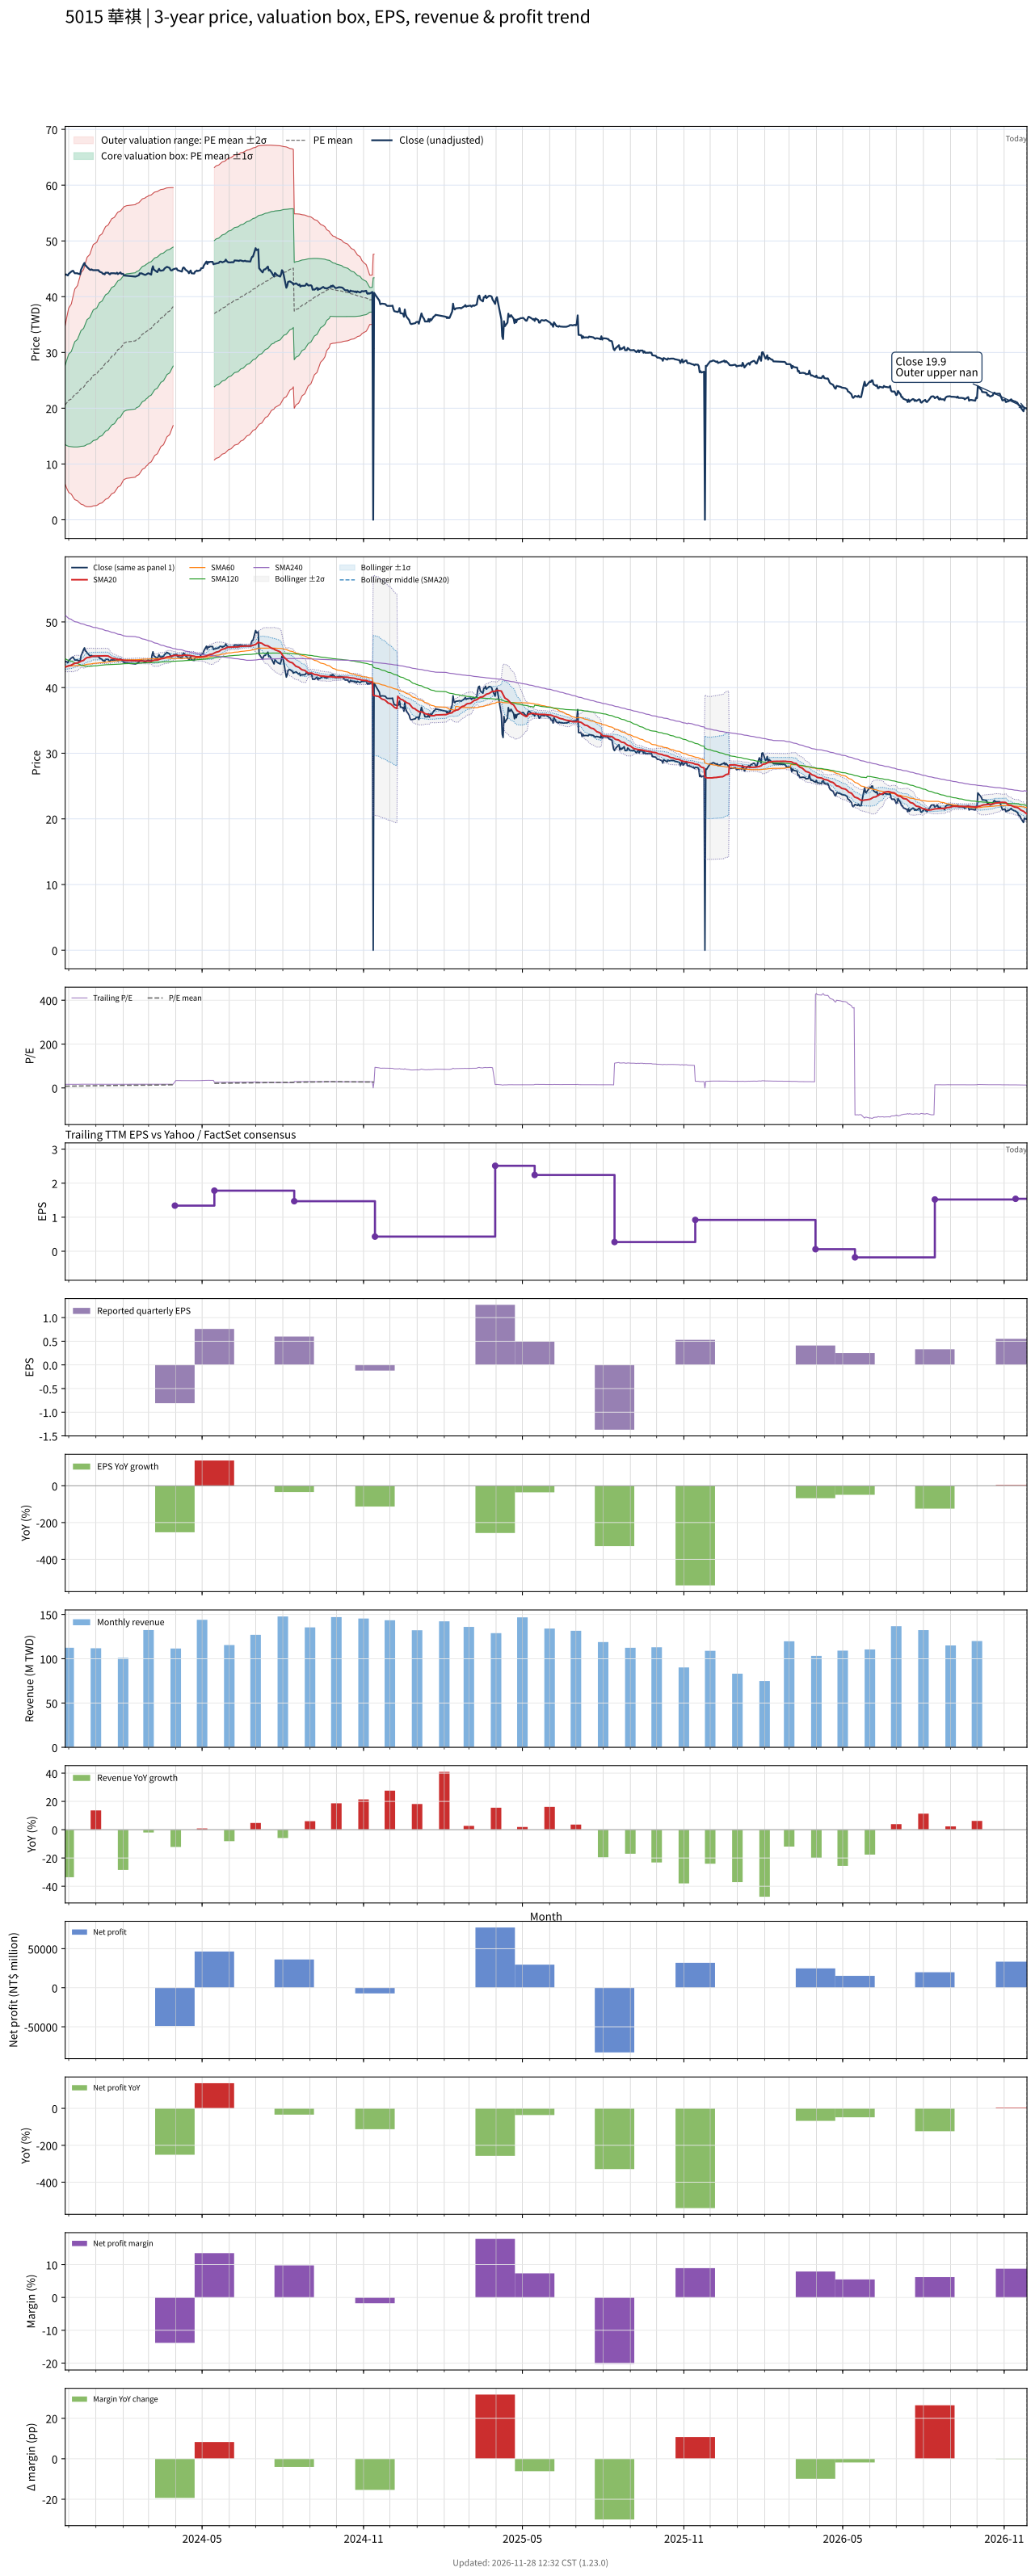

Data behind this chart, as committed beside it:
# chart-version: skill-stock-dynamic-val…
date, close, available_date, period_end, eps, ttm_eps, pe, pe_mean, pe_std, price_m2, price_m1, price_mean, price_p1, price_p2, forward_eps, forward_pe, forward_pe_mean, forward_pe_std, forward_price_m2, forward_price_m1, forward_price_mean, forward_price_p1, forward_price_p2, sma20
2023-11-27, 43.9, 2023-11-14, 2023-09-30, 0.92, 2.68, 16.38, 7.684, 2.657, 6.349, 13.47, 20.59, 27.72, 34.84, , , , , , , , , , 43.12
2023-11-28, 44, 2023-11-14, 2023-09-30, 0.92, 2.68, 16.42, 7.762, 2.774, 5.937, 13.37, 20.8, 28.24, 35.67, , , , , , , , , , 43.17
2023-11-29, 43.9, 2023-11-14, 2023-09-30, 0.92, 2.68, 16.38, 7.84, 2.882, 5.563, 13.29, 21.01, 28.74, 36.46, , , , , , , , , , 43.21
2023-11-30, 43.8, 2023-11-14, 2023-09-30, 0.92, 2.68, 16.34, 7.918, 2.984, 5.226, 13.22, 21.22, 29.22, 37.21, , , , , , , , , , 43.26
2023-12-01, 44.1, 2023-11-14, 2023-09-30, 0.92, 2.68, 16.46, 7.996, 3.083, 4.904, 13.17, 21.43, 29.69, 37.95, , , , , , , , , , 43.33
2023-12-04, 44.5, 2023-11-14, 2023-09-30, 0.92, 2.68, 16.6, 8.075, 3.18, 4.596, 13.12, 21.64, 30.16, 38.69, , , , , , , , , , 43.41
2023-12-05, 44.6, 2023-11-14, 2023-09-30, 0.92, 2.68, 16.64, 8.156, 3.273, 4.314, 13.09, 21.86, 30.63, 39.4, , , , , , , , , , 43.5
2023-12-06, 44.65, 2023-11-14, 2023-09-30, 0.92, 2.68, 16.66, 8.236, 3.362, 4.051, 13.06, 22.07, 31.08, 40.09, , , , , , , , , , 43.58
2023-12-07, 44.4, 2023-11-14, 2023-09-30, 0.92, 2.68, 16.57, 8.315, 3.445, 3.817, 13.05, 22.28, 31.52, 40.75, , , , , , , , , , 43.65
2023-12-08, 44.2, 2023-11-14, 2023-09-30, 0.92, 2.68, 16.49, 8.393, 3.523, 3.607, 13.05, 22.49, 31.93, 41.38, , , , , , , , , , 43.7
2023-12-11, 44.2, 2023-11-14, 2023-09-30, 0.92, 2.68, 16.49, 8.47, 3.598, 3.412, 13.06, 22.7, 32.34, 41.99, , , , , , , , , , 43.76
2023-12-12, 44.1, 2023-11-14, 2023-09-30, 0.92, 2.68, 16.46, 8.548, 3.669, 3.241, 13.07, 22.91, 32.74, 42.57, , , , , , , , , , 43.83
2023-12-13, 44.1, 2023-11-14, 2023-09-30, 0.92, 2.68, 16.46, 8.626, 3.737, 3.087, 13.1, 23.12, 33.13, 43.15, , , , , , , , , , 43.88
2023-12-14, 44, 2023-11-14, 2023-09-30, 0.92, 2.68, 16.42, 8.703, 3.801, 2.948, 13.14, 23.32, 33.51, 43.7, , , , , , , , , , 43.93
2023-12-15, 44.8, 2023-11-14, 2023-09-30, 0.92, 2.68, 16.72, 8.783, 3.868, 2.804, 13.17, 23.54, 33.9, 44.27, , , , , , , , , , 44.02
2023-12-18, 45.8, 2023-11-14, 2023-09-30, 0.92, 2.68, 17.09, 8.866, 3.939, 2.648, 13.2, 23.76, 34.32, 44.87, , , , , , , , , , 44.15
2023-12-19, 46.05, 2023-11-14, 2023-09-30, 0.92, 2.68, 17.18, 8.949, 4.008, 2.502, 13.24, 23.98, 34.72, 45.47, , , , , , , , , , 44.29
2023-12-20, 45.6, 2023-11-14, 2023-09-30, 0.92, 2.68, 17.01, 9.039, 4.067, 2.426, 13.33, 24.22, 35.12, 46.02, , , , , , , , , , 44.41
2023-12-21, 45.5, 2023-11-14, 2023-09-30, 0.92, 2.68, 16.98, 9.129, 4.122, 2.369, 13.42, 24.46, 35.51, 46.56, , , , , , , , , , 44.5
2023-12-22, 45.3, 2023-11-14, 2023-09-30, 0.92, 2.68, 16.9, 9.218, 4.174, 2.335, 13.52, 24.71, 35.89, 47.08, , , , , , , , , , 44.58
2023-12-25, 44.85, 2023-11-14, 2023-09-30, 0.92, 2.68, 16.74, 9.307, 4.219, 2.328, 13.64, 24.94, 36.25, 47.56, , , , , , , , , , 44.62
2023-12-26, 44.8, 2023-11-14, 2023-09-30, 0.92, 2.68, 16.72, 9.397, 4.262, 2.339, 13.76, 25.18, 36.6, 48.03, , , , , , , , , , 44.66
2023-12-27, 44.9, 2023-11-14, 2023-09-30, 0.92, 2.68, 16.75, 9.487, 4.302, 2.366, 13.9, 25.42, 36.95, 48.48, , , , , , , , , , 44.71
2023-12-28, 44.8, 2023-11-14, 2023-09-30, 0.92, 2.68, 16.72, 9.578, 4.338, 2.417, 14.04, 25.67, 37.3, 48.92, , , , , , , , , , 44.76
2023-12-29, 44.75, 2023-11-14, 2023-09-30, 0.92, 2.68, 16.7, 9.671, 4.371, 2.489, 14.2, 25.92, 37.63, 49.35, , , , , , , , , , 44.8
2024-01-02, 44.75, 2023-11-14, 2023-09-30, 0.92, 2.68, 16.7, 9.762, 4.402, 2.567, 14.36, 26.16, 37.96, 49.76, , , , , , , , , , 44.81
2024-01-03, 44.75, 2023-11-14, 2023-09-30, 0.92, 2.68, 16.7, 9.855, 4.431, 2.662, 14.54, 26.41, 38.29, 50.16, , , , , , , , , , 44.81
2024-01-04, 44.75, 2023-11-14, 2023-09-30, 0.92, 2.68, 16.7, 9.947, 4.457, 2.771, 14.72, 26.66, 38.6, 50.55, , , , , , , , , , 44.82
2024-01-05, 44.5, 2023-11-14, 2023-09-30, 0.92, 2.68, 16.6, 10.04, 4.48, 2.895, 14.9, 26.91, 38.91, 50.92, , , , , , , , , , 44.83
2024-01-08, 44.3, 2023-11-14, 2023-09-30, 0.92, 2.68, 16.53, 10.13, 4.5, 3.029, 15.09, 27.15, 39.21, 51.27, , , , , , , , , , 44.83
2024-01-09, 44.1, 2023-11-14, 2023-09-30, 0.92, 2.68, 16.46, 10.22, 4.517, 3.18, 15.29, 27.39, 39.5, 51.6, , , , , , , , , , 44.83
2024-01-10, 44.1, 2023-11-14, 2023-09-30, 0.92, 2.68, 16.46, 10.31, 4.533, 3.338, 15.49, 27.63, 39.78, 51.93, , , , , , , , , , 44.83
2024-01-11, 44, 2023-11-14, 2023-09-30, 0.92, 2.68, 16.42, 10.4, 4.547, 3.503, 15.69, 27.87, 40.06, 52.24, , , , , , , , , , 44.82
2024-01-12, 44.3, 2023-11-14, 2023-09-30, 0.92, 2.68, 16.53, 10.49, 4.56, 3.671, 15.89, 28.11, 40.34, 52.56, , , , , , , , , , 44.84
2024-01-15, 44.3, 2023-11-14, 2023-09-30, 0.92, 2.68, 16.53, 10.58, 4.572, 3.851, 16.1, 28.36, 40.61, 52.86, , , , , , , , , , 44.81
2024-01-16, 44.1, 2023-11-14, 2023-09-30, 0.92, 2.68, 16.46, 10.67, 4.581, 4.044, 16.32, 28.6, 40.87, 53.15, , , , , , , , , , 44.73
2024-01-17, 44, 2023-11-14, 2023-09-30, 0.92, 2.68, 16.42, 10.76, 4.588, 4.24, 16.54, 28.83, 41.13, 53.43, , , , , , , , , , 44.62
2024-01-18, 44.2, 2023-11-14, 2023-09-30, 0.92, 2.68, 16.49, 10.85, 4.595, 4.442, 16.76, 29.07, 41.39, 53.7, , , , , , , , , , 44.55
2024-01-19, 44.2, 2023-11-14, 2023-09-30, 0.92, 2.68, 16.49, 10.94, 4.6, 4.655, 16.98, 29.31, 41.64, 53.97, , , , , , , , , , 44.49
2024-01-22, 44.2, 2023-11-14, 2023-09-30, 0.92, 2.68, 16.49, 11.03, 4.603, 4.877, 17.21, 29.55, 41.89, 54.22, , , , , , , , , , 44.43
2024-01-23, 44.15, 2023-11-14, 2023-09-30, 0.92, 2.68, 16.47, 11.11, 4.605, 5.103, 17.44, 29.79, 42.13, 54.47, , , , , , , , , , 44.4
2024-01-24, 44.15, 2023-11-14, 2023-09-30, 0.92, 2.68, 16.47, 11.2, 4.605, 5.341, 17.68, 30.02, 42.37, 54.71, , , , , , , , , , 44.37
2024-01-25, 44.3, 2023-11-14, 2023-09-30, 0.92, 2.68, 16.53, 11.29, 4.604, 5.586, 17.92, 30.26, 42.6, 54.94, , , , , , , , , , 44.34
2024-01-26, 44.05, 2023-11-14, 2023-09-30, 0.92, 2.68, 16.44, 11.38, 4.599, 5.848, 18.17, 30.5, 42.83, 55.15, , , , , , , , , , 44.3
2024-01-29, 44.35, 2023-11-14, 2023-09-30, 0.92, 2.68, 16.55, 11.47, 4.594, 6.121, 18.43, 30.74, 43.05, 55.36, , , , , , , , , , 44.28
2024-01-30, 44.1, 2023-11-14, 2023-09-30, 0.92, 2.68, 16.46, 11.56, 4.585, 6.41, 18.7, 30.98, 43.27, 55.56, , , , , , , , , , 44.24
2024-01-31, 44.1, 2023-11-14, 2023-09-30, 0.92, 2.68, 16.46, 11.65, 4.574, 6.706, 18.96, 31.22, 43.48, 55.74, , , , , , , , , , 44.21
2024-02-01, 44.1, 2023-11-14, 2023-09-30, 0.92, 2.68, 16.46, 11.74, 4.562, 7.01, 19.24, 31.46, 43.69, 55.92, , , , , , , , , , 44.18
2024-02-02, 43.8, 2023-11-14, 2023-09-30, 0.92, 2.68, 16.34, 11.82, 4.562, 7.214, 19.44, 31.67, 43.89, 56.12, , , , , , , , , , 44.15
2024-02-05, 43.75, 2023-11-14, 2023-09-30, 0.92, 2.68, 16.32, 11.89, 4.561, 7.424, 19.65, 31.87, 44.09, 56.32, , , , , , , , , , 44.12
2024-02-15, 43.6, 2023-11-14, 2023-09-30, 0.92, 2.68, 16.27, 11.97, 4.558, 7.642, 19.86, 32.07, 44.29, 56.5, , , , , , , , , , 44.09
2024-02-16, 43.65, 2023-11-14, 2023-09-30, 0.92, 2.68, 16.29, 12.04, 4.554, 7.862, 20.07, 32.27, 44.48, 56.68, , , , , , , , , , 44.07
2024-02-19, 43.85, 2023-11-14, 2023-09-30, 0.92, 2.68, 16.36, 12.12, 4.549, 8.092, 20.28, 32.48, 44.67, 56.86, , , , , , , , , , 44.06
2024-02-20, 44.2, 2023-11-14, 2023-09-30, 0.92, 2.68, 16.49, 12.2, 4.544, 8.329, 20.51, 32.69, 44.86, 57.04, , , , , , , , , , 44.06
2024-02-21, 44.15, 2023-11-14, 2023-09-30, 0.92, 2.68, 16.47, 12.27, 4.537, 8.572, 20.73, 32.89, 45.05, 57.21, , , , , , , , , , 44.05
2024-02-22, 44.2, 2023-11-14, 2023-09-30, 0.92, 2.68, 16.49, 12.35, 4.53, 8.814, 20.96, 33.1, 45.24, 57.38, , , , , , , , , , 44.05
2024-02-23, 44.1, 2023-11-14, 2023-09-30, 0.92, 2.68, 16.46, 12.42, 4.523, 9.056, 21.18, 33.3, 45.42, 57.54, , , , , , , , , , 44.06
2024-02-26, 43.9, 2023-11-14, 2023-09-30, 0.92, 2.68, 16.38, 12.5, 4.514, 9.305, 21.4, 33.5, 45.6, 57.69, , , , , , , , , , 44.05
2024-02-27, 43.95, 2023-11-14, 2023-09-30, 0.92, 2.68, 16.4, 12.57, 4.503, 9.564, 21.63, 33.7, 45.77, 57.84, , , , , , , , , , 44.03
... 669 more rows
